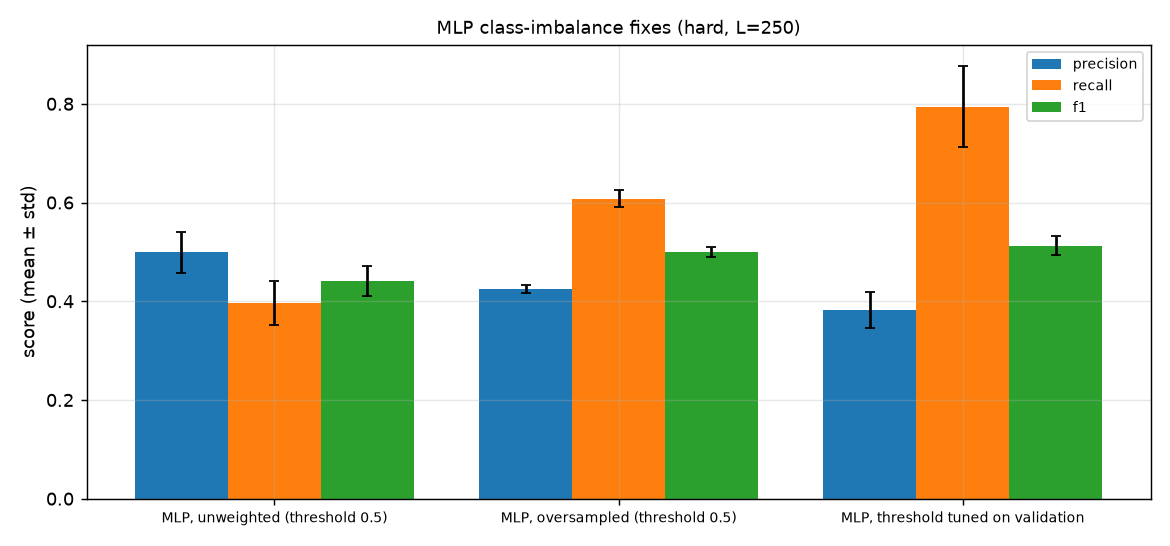

The data file committed next to this chart (first rows):
population, seed, limit, variant, threshold, accuracy, precision, recall, f1, roc_auc, pr_auc, tn, fp, fn, tp, train_s, infer_ms
random, 42, 250, MLP, unweighted (threshold 0.5), 0.5, 0.9739, 0.9759, 0.9769, 0.9764, 0.9986, 0.9989, 782, 24, 23, 971, 0.8923, 0.001395
random, 42, 250, MLP, oversampled (threshold 0.5), 0.5, 0.9744, 0.9759, 0.9779, 0.9769, 0.9986, 0.9989, 782, 24, 22, 972, 1.007, 0.001329
random, 42, 250, MLP, threshold tuned on validation, 0.3203, 0.9739, 0.9702, 0.9829, 0.9765, 0.9985, 0.9989, 776, 30, 17, 977, 0.7184, 0.002306
random, 43, 250, MLP, unweighted (threshold 0.5), 0.5, 0.9783, 0.9918, 0.9688, 0.9802, 0.9988, 0.999, 798, 8, 31, 963, 0.8278, 0.003401
random, 43, 250, MLP, oversampled (threshold 0.5), 0.5, 0.9783, 0.9948, 0.9658, 0.9801, 0.9988, 0.999, 801, 5, 34, 960, 0.9443, 0.001371
random, 43, 250, MLP, threshold tuned on validation, 0.7106, 0.9767, 0.9958, 0.9618, 0.9785, 0.9989, 0.9991, 802, 4, 38, 956, 0.6971, 0.001272
random, 44, 250, MLP, unweighted (threshold 0.5), 0.5, 0.9789, 0.977, 0.9849, 0.981, 0.9989, 0.9991, 783, 23, 15, 979, 0.8466, 0.001352
random, 44, 250, MLP, oversampled (threshold 0.5), 0.5, 0.9794, 0.9761, 0.9869, 0.9815, 0.9988, 0.9991, 782, 24, 13, 981, 0.9168, 0.001223
random, 44, 250, MLP, threshold tuned on validation, 0.6635, 0.9811, 0.9839, 0.9819, 0.9829, 0.9988, 0.9991, 790, 16, 18, 976, 0.6782, 0.001203
random, 45, 250, MLP, unweighted (threshold 0.5), 0.5, 0.98, 0.9839, 0.9799, 0.9819, 0.9986, 0.9989, 789, 16, 20, 975, 0.8356, 0.001346
random, 45, 250, MLP, oversampled (threshold 0.5), 0.5, 0.98, 0.9839, 0.9799, 0.9819, 0.9985, 0.9989, 789, 16, 20, 975, 0.985, 0.001318
random, 45, 250, MLP, threshold tuned on validation, 0.8214, 0.9817, 0.9959, 0.9709, 0.9832, 0.9985, 0.9988, 801, 4, 29, 966, 0.7206, 0.006252
random, 46, 250, MLP, unweighted (threshold 0.5), 0.5, 0.9789, 0.9878, 0.9739, 0.9808, 0.9985, 0.9988, 793, 12, 26, 969, 0.8776, 0.001328
random, 46, 250, MLP, oversampled (threshold 0.5), 0.5, 0.9789, 0.9898, 0.9719, 0.9807, 0.9985, 0.9989, 795, 10, 28, 967, 0.9617, 0.005258
random, 46, 250, MLP, threshold tuned on validation, 0.9718, 0.9744, 1.0, 0.9538, 0.9763, 0.9983, 0.9987, 805, 0, 46, 949, 0.7164, 0.001242
hard, 42, 250, MLP, unweighted (threshold 0.5), 0.5, 0.9169, 0.5048, 0.3488, 0.4126, 0.9353, 0.4797, 3196, 103, 196, 105, 1.628, 0.002576
hard, 42, 250, MLP, oversampled (threshold 0.5), 0.5, 0.8989, 0.4234, 0.5781, 0.4888, 0.9303, 0.4411, 3062, 237, 127, 174, 3.177, 0.005332
hard, 42, 250, MLP, threshold tuned on validation, 0.1914, 0.8897, 0.4077, 0.7043, 0.5164, 0.9338, 0.4636, 2991, 308, 89, 212, 1.464, 0.001686
hard, 43, 250, MLP, unweighted (threshold 0.5), 0.5, 0.9142, 0.4836, 0.392, 0.433, 0.9344, 0.474, 3173, 126, 183, 118, 1.721, 0.001006
hard, 43, 250, MLP, oversampled (threshold 0.5), 0.5, 0.8983, 0.4256, 0.6179, 0.5041, 0.9297, 0.4389, 3048, 251, 115, 186, 3.097, 0.001402
hard, 43, 250, MLP, threshold tuned on validation, 0.0664, 0.8678, 0.3734, 0.8571, 0.5202, 0.9316, 0.4537, 2866, 433, 43, 258, 1.335, 0.00186
hard, 44, 250, MLP, unweighted (threshold 0.5), 0.5, 0.9128, 0.4721, 0.3654, 0.412, 0.9273, 0.4592, 3176, 123, 191, 110, 1.675, 0.00639
hard, 44, 250, MLP, oversampled (threshold 0.5), 0.5, 0.8961, 0.4169, 0.608, 0.4946, 0.9249, 0.4199, 3043, 256, 118, 183, 3.053, 0.0009909
hard, 44, 250, MLP, threshold tuned on validation, 0.08995, 0.8586, 0.3514, 0.8173, 0.4915, 0.9259, 0.4589, 2845, 454, 55, 246, 1.317, 0.003086
hard, 45, 250, MLP, unweighted (threshold 0.5), 0.5, 0.9247, 0.5688, 0.412, 0.4778, 0.9399, 0.5358, 3205, 94, 177, 124, 1.61, 0.001007
hard, 45, 250, MLP, oversampled (threshold 0.5), 0.5, 0.9019, 0.439, 0.6213, 0.5144, 0.9339, 0.4605, 3060, 239, 114, 187, 2.921, 0.001725
hard, 45, 250, MLP, threshold tuned on validation, 0.2324, 0.8981, 0.4332, 0.711, 0.5384, 0.9391, 0.5149, 3019, 280, 87, 214, 1.306, 0.0009998
hard, 46, 250, MLP, unweighted (threshold 0.5), 0.5, 0.9111, 0.4682, 0.4651, 0.4667, 0.9315, 0.4573, 3140, 159, 161, 140, 1.696, 0.003828
hard, 46, 250, MLP, oversampled (threshold 0.5), 0.5, 0.8964, 0.4182, 0.6113, 0.4966, 0.9271, 0.4183, 3043, 256, 117, 184, 3.133, 0.001171
hard, 46, 250, MLP, threshold tuned on validation, 0.06866, 0.8517, 0.3473, 0.8804, 0.4981, 0.9292, 0.4451, 2801, 498, 36, 265, 1.434, 0.002987
